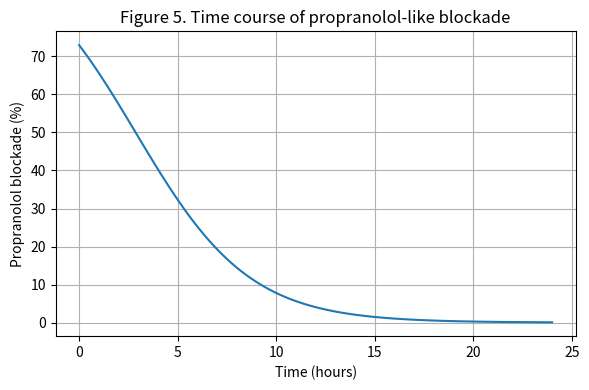

Generate this figure with matplotlib:
import numpy as np
from scipy.integrate import odeint
import matplotlib.pyplot as plt

def propranolol_pk(C, t, ke=0.231):
    # One-compartment first-order elimination
    return -ke * C

# Dose and PK parameters (illustrative)
D = 80e3          # dose in micrograms
F = 0.26          # bioavailability (fraction)
Vd = 5.11 * 70    # volume of distribution (L * kg), approximated

# Initial concentration
C0 = F * D / Vd

# Time in hours
t = np.linspace(0, 24, 100)

# Plasma concentration over time
C = odeint(propranolol_pk, C0, t)[:, 0]

# Simple Emax/Hill model for channel/receptor blockade
IC50 = 30.0       # concentration units consistent with C
n = 1.5
E = C**n / (IC50**n + C**n)   # fractional effect (0–1)

plt.figure(figsize=(6, 4))
plt.plot(t, E * 100)
plt.xlabel('Time (hours)')
plt.ylabel('Propranolol blockade (%)')
plt.title('Figure 5. Time course of propranolol-like blockade')
plt.grid(True)
plt.tight_layout()
plt.savefig('figure5.png', dpi=300)
plt.show()
